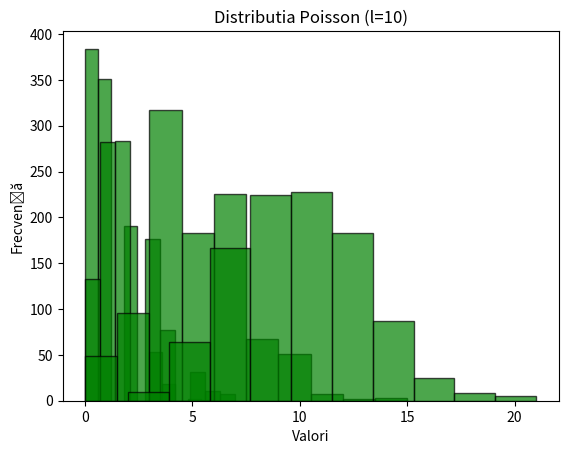

Reproduce this figure in Python.
# Exercitiul 1- bile
import numpy as np

n=1000
r_extrase=0

for i in range(n):
    r=3
    a=4
    k=2
    zar=np.random.choice([1,2,3,4,5,6])

    if zar in[2,3,5]:
        k+=1
    elif zar==6:
        r+=1
    else:
        a+=1

    total=r+a+k
    x=np.random.uniform(0,total)
    if x<r:
        r_extrase+=1
#punctul b
p_rosie=r_extrase/n

#punctul c
p_teoretica=(3/6)*(3/10)+(1/6)*(4/10)+(2/6)*(3/10)
print("Ex. 1")
print("Probabilitatea alegerii unei bile rosii= ",round(p_rosie,4))
print("Probabilitate teoretica= ",round(p_teoretica,4))
print()

#Exercitiul 2
#2.1
import numpy as np
import matplotlib.pyplot as plt

poisson1=np.random.poisson(lam=1,size=1000)
poisson2=np.random.poisson(lam=2,size=1000)
poisson5=np.random.poisson(lam=5,size=1000)
poisson10=np.random.poisson(lam=10,size=1000)

#2.2
l=[1,2,5,10]
l_ales=np.random.choice(l, size=1000)
poisson_random=np.array([np.random.poisson(lam) for lam in l_ales])

#2.2.a
plt.hist(poisson1, bins=10, color='green', edgecolor='black', alpha=0.7)
plt.title('Distributia Poisson (l=1)')
plt.xlabel('Valori')
plt.ylabel('Frecvență')
plt.show()

plt.hist(poisson2, bins=10, color='green', edgecolor='black', alpha=0.7)
plt.title('Distributia Poisson (l=2)')
plt.xlabel('Valori')
plt.ylabel('Frecvență')
plt.show()

plt.hist(poisson5, bins=10, color='green', edgecolor='black', alpha=0.7)
plt.title('Distributia Poisson (l=5)')
plt.xlabel('Valori')
plt.ylabel('Frecvență')
plt.show()

plt.hist(poisson10, bins=10, color='green', edgecolor='black', alpha=0.7)
plt.title('Distributia Poisson (l=10)')
plt.xlabel('Valori')
plt.ylabel('Frecvență')
plt.show()

#2.2.b
#a) Cand lambda este mic, valorile sunt mai aproape de 0 iar cand lambda este mai mare, graficul se intinde si devine mai simetric
# Distributia randomizata este mai larga si mai neregulata pentru ca am combinat mai multe valori ale lui lambda
#b) Asta arata ca atunci cand un parametru nu este constant, rezultatele vor fi mai raspandite si mai greu de prezis